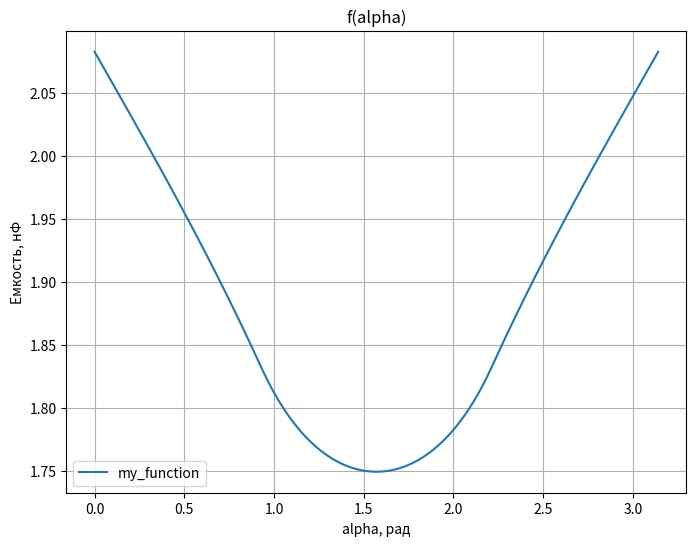

Reproduce this figure in Python.
#Clf

import math
import numpy as np
from math import sin, cos
import matplotlib.pyplot as plt

E_0 = 8.85e-12


def Capacity(S, D, E=1):
    return E * E_0 * S / D


def CapacityWithDielectric(S, D, H, E1=1, Ed=5):
    C1 = E1 * E_0 * S / (D - H)
    C2 = Ed * E_0 * S / H
    return C1 * C2 / (C1 + C2)


class Pair:
    def __init__(self, x, y):
        self.x = x
        self.y = y

    def __str__(self):
        s = str(self.x) + " " + str(self.y)
        return s


# Поворот точки на угол Alpha
def RotatePoint(A, angle):
    x = A.x * cos(angle) + A.y * sin(angle)
    y = -A.x * sin(angle) + A.y * cos(angle)
    return Pair(x, y)


def IntersectionOfLines(A, B, C, D):
    if (A.x - B.x == 0) and (C.x - D.x == 0):
        print("Intersection of parallel lines???")
        exit(-1)
    if A.x - B.x == 0:
        k2 = (C.y - D.y) / (C.x - D.x)
        b2 = C.y - k2 * C.x
        x = A.x
        y = k2 * x + b2
        return Pair(x, y)
    if C.x - D.x == 0:
        k1 = (A.y - B.y) / (A.x - B.x)
        b1 = A.y - k1 * A.x
        x = C.x
        y = k1 * x + b1
        return Pair(x, y)
    k1 = (A.y - B.y) / (A.x - B.x)
    b1 = A.y - k1 * A.x
    k2 = (C.y - D.y) / (C.x - D.x)
    b2 = C.y - k2 * C.x
    x = (b2 - b1) / (k1 - k2)
    y = k1 * x + b1
    return Pair(x, y)


def ParallelogramArea(A, B, C):
    vec_a_x = B.x - A.x
    vec_a_y = B.y - A.y
    vec_b_x = C.x - A.x
    vec_b_y = C.y - A.y

    area = abs(vec_a_x * vec_b_y - vec_a_y * vec_b_x)
    return area


def TriangleArea(A, B, C):
    area = 1 / 2 * ((B.x - A.x) * (C.y - A.y) - (C.x - A.x) * (B.y - A.y))
    return area


def IntersectionArea(a, b, angle):
    if a < b:
        a, b = b, a

    angle %= np.pi
    if angle == 0:
        return a * b

    A = Pair(-a / 2, -b / 2)
    B = Pair(-a / 2, b / 2)
    C = Pair(a / 2, b / 2)
    D = Pair(a / 2, -b / 2)

    if angle > np.pi / 2:
        angle = np.pi - angle

    A2 = RotatePoint(A, angle)
    B2 = RotatePoint(B, angle)
    C2 = RotatePoint(C, angle)
    D2 = RotatePoint(D, angle)

    # Случай X
    if angle <= 2 * math.atan(b / a):
        X = IntersectionOfLines(A2, B2, A, B)
        Y = IntersectionOfLines(A2, D2, A, B)
        s = 2 * TriangleArea(A2, X, Y)

        X = IntersectionOfLines(A2, B2, B, C)
        Y = IntersectionOfLines(B2, C2, B, C)
        s += 2 * TriangleArea(B2, X, Y)

        return a * b - s

    X = IntersectionOfLines(A2, D2, A, D)
    Y = IntersectionOfLines(A2, D2, B, C)
    Z = IntersectionOfLines(B2, C2, A, D)

    return ParallelogramArea(X, Y, Z)  # Классический случай


# Полный подсчет емкости конденсатора с диэлектриком
def ComputeCapacity(L, W, D, H, Alpha):
    S = L * W
    Sd = IntersectionArea(L, W, Alpha)
    Sw = S - Sd
    Cap = Capacity(Sw, D)
    Cap += CapacityWithDielectric(Sd, D, H)
    return Cap


def Draw(AlphaValues, FunctionValues):
    plt.figure(figsize=(8, 6))
    plt.plot(AlphaValues, FunctionValues, label='my_function')  # Построение графика

    plt.xlabel('alpha, рад')
    plt.ylabel('Емкость, нФ')
    plt.title('f(alpha)')
    plt.legend()
    plt.grid(True)
    plt.show()


if __name__ == "__main__":
    # length = int(input("Длина пластины a: "))
    # width = int(input("Ширина пластины b: "))
    # d = int(input("Расстояние между пластинами d: "))
    # h = int(input("Толщина диэлектрика h: "))

    length = 40
    width = 20
    d = 5
    h = 2

    alpha_values = np.linspace(0, np.pi, 300)  # Генерация углов для f(a)

    # Вычисление значений функции для каждого угла
    function_values = list()
    for alpha in alpha_values:
        function_values.append(1e9 * ComputeCapacity(length, width, d, h, alpha))

    # Отрисовка f(a)
    Draw(alpha_values, function_values)
